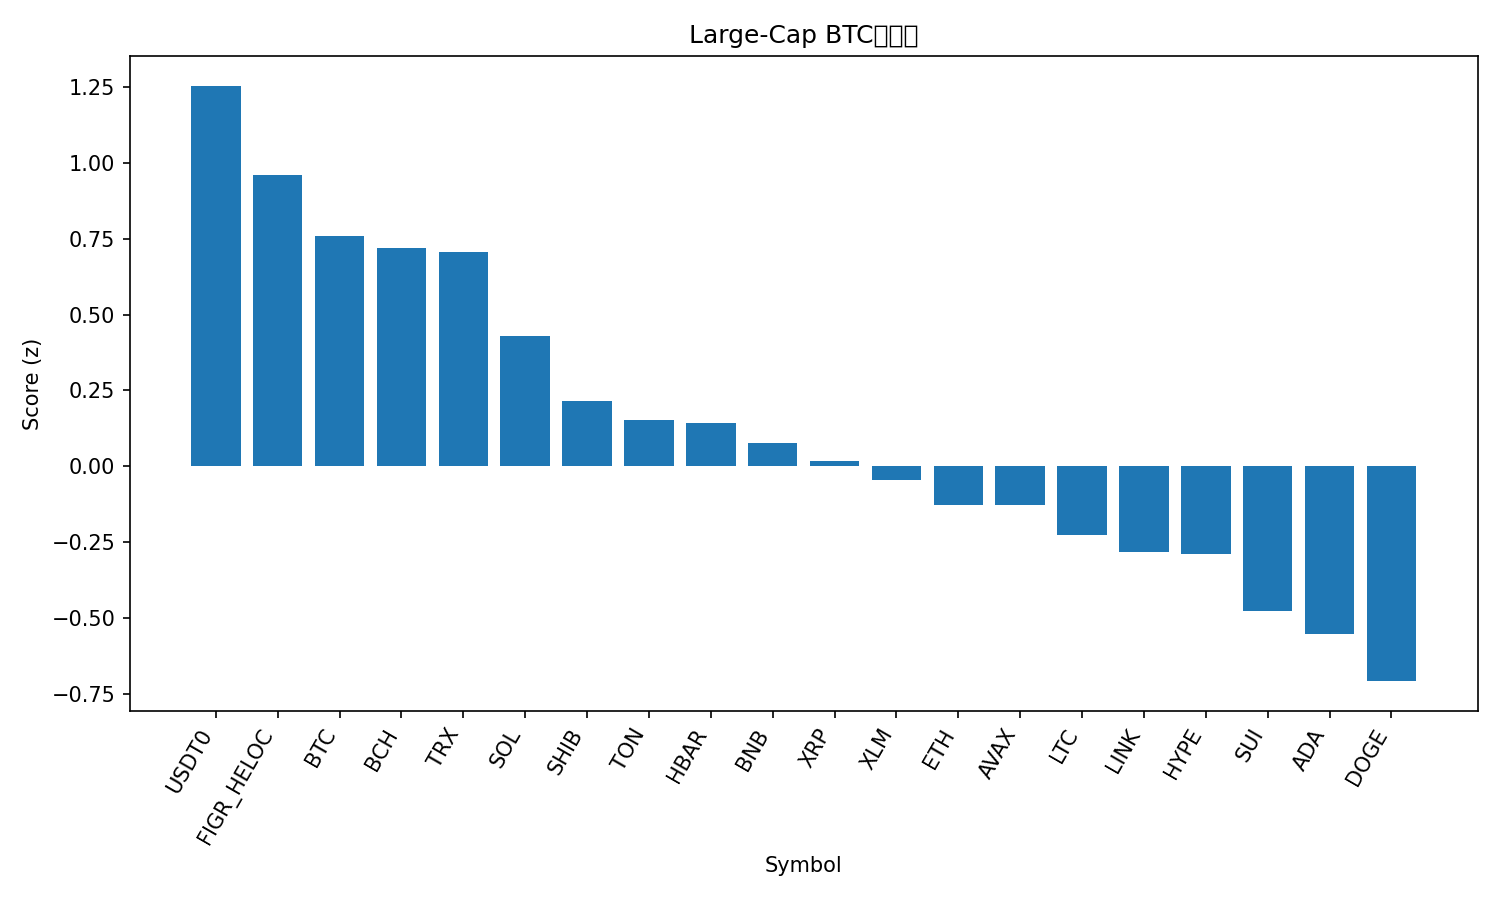

The data file committed next to this chart (first rows):
rank, name, symbol, price_btc, price_usd, pct_1h_btc, pct_24h_btc, pct_7d_btc, market_cap_rank, market_cap_usd, volume_usd, score
1, USDT0, USDT0, 8.85e-06, 1.001, -0.04563, 2.327, 7.952, 30, 7464343738, 682721640, 1.254
2, Figure Heloc, FIGR_HELOC, 8.77e-06, 0.9912, -0.1618, 1.592, 7.117, 16, 12859165702, 5821841, 0.9603
3, Bitcoin, BTC, 1.0, 113045, 0.0, 0.0, 0.0, 1, 2253901574778, 90789960356, 0.7589
4, Bitcoin Cash, BCH, 0.004742, 536.2, -0.02338, 0.2603, 0.008249, 20, 10692100148, 602159433, 0.721
5, TRON, TRX, 2.8e-06, 0.3162, 0.001197, -0.1078, 0.7198, 10, 29930018182, 1350387348, 0.7047
6, Solana, SOL, 0.001772, 200.4, 0.0504, -1.528, -3.324, 6, 109469615353, 13636101530, 0.4284
7, Shiba Inu, SHIB, 9.4733e-11, 1.071e-05, 0.1006, -2.654, -5.798, 33, 6309070857, 265820770, 0.2158
8, Toncoin, TON, 2.028e-05, 2.29, -0.1089, -0.7926, -11.21, 35, 5776435180, 132174909, 0.1524
9, Hedera, HBAR, 1.65e-06, 0.1864, -0.08854, -1.434, -8.02, 28, 7891446451, 447739462, 0.1434
10, BNB, BNB, 0.01078, 1218, -0.1431, -2.749, 1.032, 4, 169638159057, 8879528956, 0.07687
11, XRP, XRP, 2.201e-05, 2.49, -0.01252, -2.965, -6.375, 5, 149108805567, 7975200584, 0.01588
12, Stellar, XLM, 2.96e-06, 0.3345, -0.05189, -2.94, -6.749, 19, 10702888379, 366995429, -0.04579
13, Ethereum, ETH, 0.03632, 4107, -0.4881, -1.415, -1.33, 2, 495943060361, 63633921708, -0.1289
14, Avalanche, AVAX, 0.0002004, 22.66, -0.03294, -2.61, -13.48, 23, 9667044316, 1222470060, -0.1295
15, Litecoin, LTC, 0.0008619, 97.45, -0.5058, -0.4069, -9.597, 31, 7446818710, 1190730670, -0.2277
16, Chainlink, LINK, 0.0001678, 18.97, -0.1623, -3.517, -6.796, 15, 13216463321, 1406247239, -0.2837
17, Hyperliquid, HYPE, 0.0003476, 39.31, 0.155, -5.841, -6.239, 21, 10644700464, 883322131, -0.2895
18, Sui, SUI, 2.489e-05, 2.81, -0.2015, -3.54, -12.53, 22, 10207143605, 2282731719, -0.4768
19, Cardano, ADA, 6.14e-06, 0.6941, -0.3945, -2.999, -9.843, 11, 25372361395, 1991070274, -0.5531
20, Dogecoin, DOGE, 1.8e-06, 0.2034, -0.3517, -3.792, -12.73, 9, 30792847627, 4576414648, -0.7087
21, Mantle, MNT, 1.753e-05, 1.98, -1.841, -4.623, -10.87, 32, 6446380842, 598250361, -2.649
